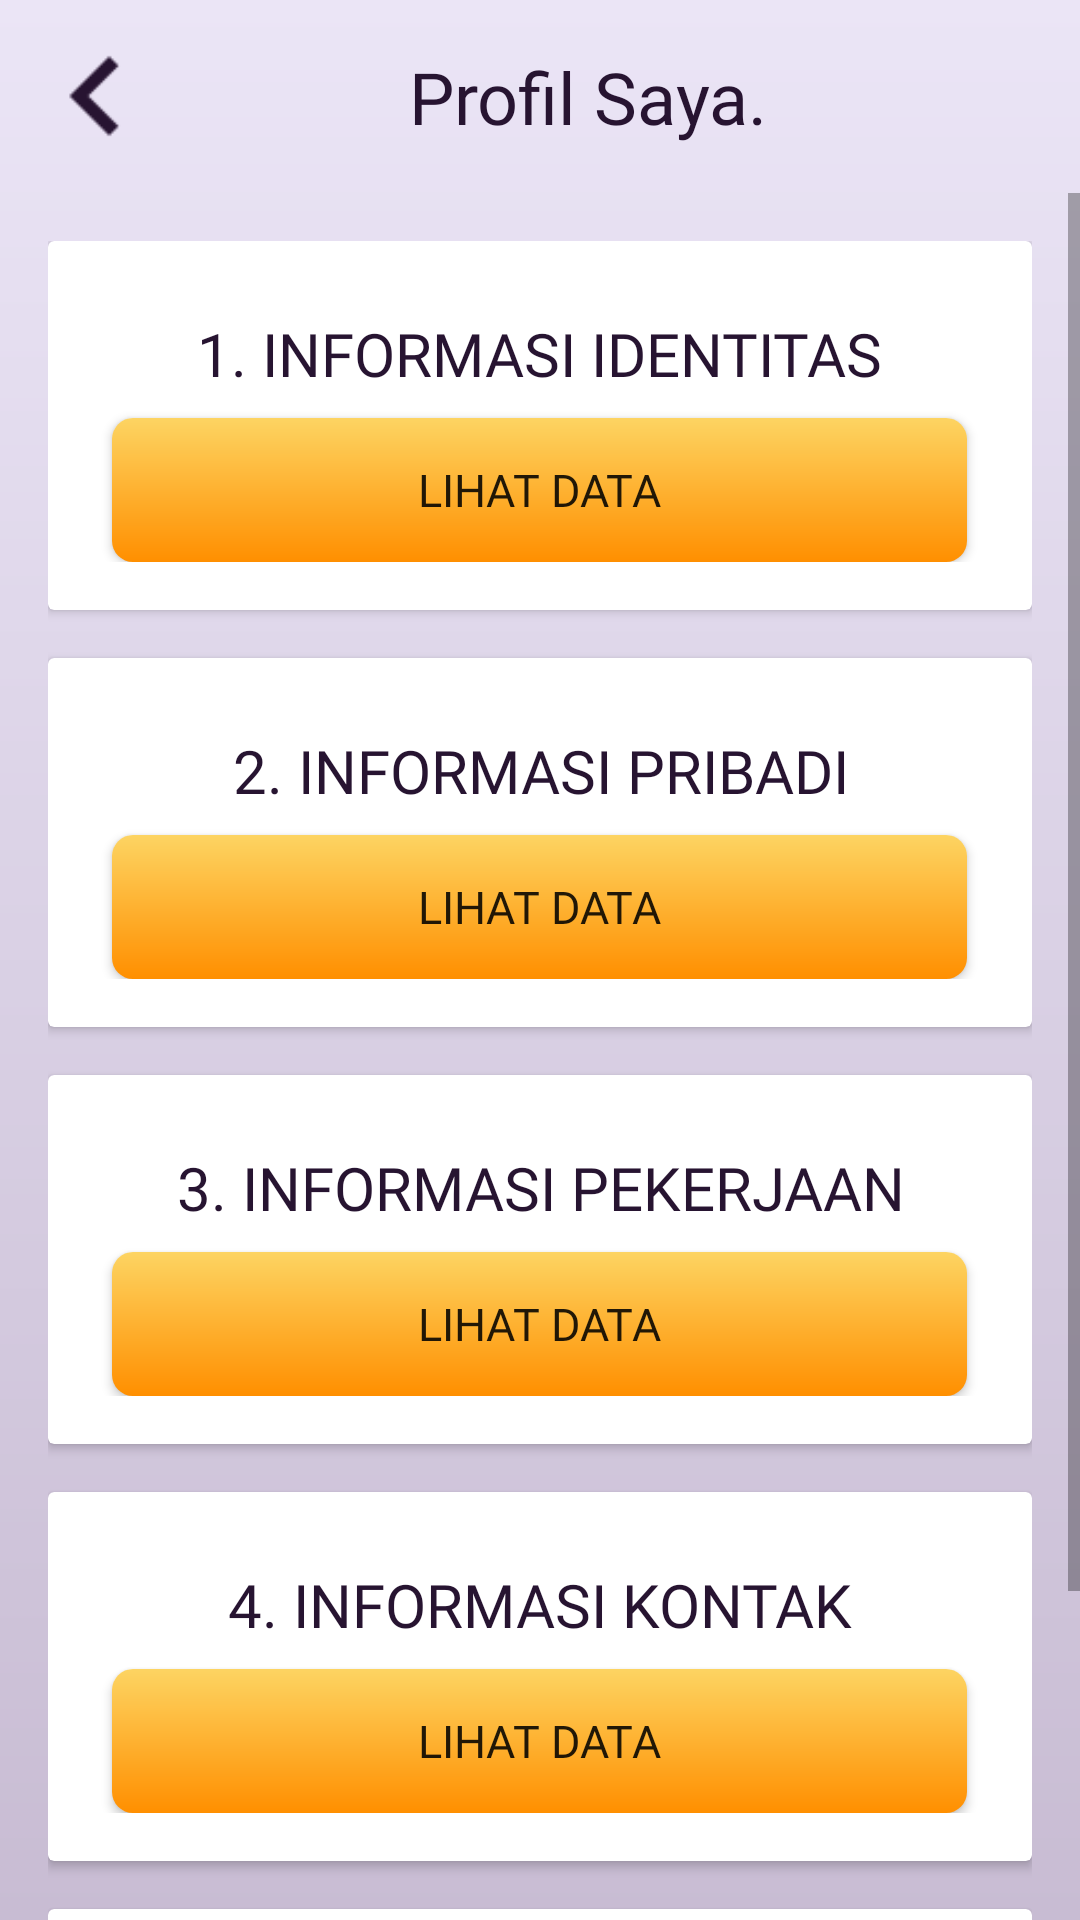

Produce the Android XML layout that renders to this screen, including the resource entries it uses.
<!-- AndroidManifest.xml: application theme AppTheme -->
<!-- res/layout/activity_info_user_profile.xml -->
<LinearLayout xmlns:android="http://schemas.android.com/apk/res/android"
    xmlns:app="http://schemas.android.com/apk/res-auto"
    xmlns:tools="http://schemas.android.com/tools"
    android:layout_width="match_parent"
    android:layout_height="match_parent"
    android:background="@drawable/gradient_background_grey"
    android:orientation="vertical"
    tools:context=".registrasi.InfoUserProfileActivity">


        <LinearLayout
            android:layout_width="match_parent"
            android:layout_height="wrap_content"
            android:orientation="horizontal"
            android:layout_margin="16dp">

            <ImageButton
                android:onClick="ButtonBackArrow"
                android:layout_width="wrap_content"
                android:layout_height="wrap_content"
                android:src="@drawable/back_icon"
                android:layout_margin="4dp"
                android:background="#00FFFFFF"
                android:scaleType="center"
                android:scaleX="2.2"
                android:scaleY="2.2"
                android:contentDescription="BackButton"/>

            <TextView
                android:layout_width="match_parent"
                android:layout_height="wrap_content"
                android:text="Profil Saya."
                android:fontFamily="@font/fira_sans_bold"
                android:textSize="24sp"
                android:textColor="@color/text_tertier"
                android:textAlignment="center" />

        </LinearLayout>

    <ScrollView
        android:layout_width="match_parent"
        android:layout_height="wrap_content">

        <LinearLayout
            android:layout_width="match_parent"
            android:layout_height="wrap_content"
            android:layout_margin="16dp"
            android:orientation="vertical">

                <androidx.cardview.widget.CardView
                    android:layout_width="match_parent"
                    android:layout_height="wrap_content"
                    android:layout_marginBottom="16dp"
                    android:theme="@style/Base.CardView">

                    <LinearLayout
                        android:layout_width="match_parent"
                        android:layout_height="wrap_content"
                        android:layout_margin="16dp"
                        android:orientation="vertical">

                        <TextView
                            android:layout_width="285dp"
                            android:layout_height="wrap_content"
                            android:layout_gravity="center"
                            android:layout_margin="8dp"
                            android:fontFamily="@font/fira_sans_bold_italic"
                            android:text="1. INFORMASI IDENTITAS"
                            android:textAlignment="center"
                            android:textColor="@color/text_tertier"
                            android:textSize="20sp" />

                        <Button
                            android:id="@+id/button_lengkapi_identitas"
                            android:layout_width="285dp"
                            android:layout_height="wrap_content"
                            android:layout_gravity="center"
                            android:layout_margin="0dp"
                            android:background="@drawable/button_round_bg"
                            android:fontFamily="@font/fira_sans_bold"
                            android:onClick="ButtonLengkapiIdentitas"
                            android:text="Lihat Data"
                            android:textSize="15sp" />

                    </LinearLayout>

                </androidx.cardview.widget.CardView>

                <androidx.cardview.widget.CardView
                    android:layout_width="match_parent"
                    android:layout_height="wrap_content"
                    android:layout_marginBottom="16dp"
                    android:theme="@style/Base.CardView">

                    <LinearLayout
                        android:layout_width="match_parent"
                        android:layout_height="wrap_content"
                        android:layout_margin="16dp"
                        android:orientation="vertical">

                        <TextView
                            android:layout_width="match_parent"
                            android:layout_height="wrap_content"
                            android:layout_margin="8dp"
                            android:fontFamily="@font/fira_sans_bold_italic"
                            android:text="2. INFORMASI PRIBADI"
                            android:textAlignment="center"
                            android:textColor="@color/text_tertier"
                            android:textSize="20sp" />

                        <Button
                            android:id="@+id/button_lengkapi_pribadi"
                            android:layout_width="285dp"
                            android:layout_height="wrap_content"
                            android:layout_gravity="center"
                            android:layout_margin="0dp"
                            android:background="@drawable/button_round_bg"
                            android:fontFamily="@font/fira_sans_bold"
                            android:onClick="ButtonLengkapiPribadi"
                            android:text="Lihat Data"
                            android:textSize="15sp" />

                    </LinearLayout>

                </androidx.cardview.widget.CardView>

                <androidx.cardview.widget.CardView
                    android:layout_width="match_parent"
                    android:layout_height="wrap_content"
                    android:layout_marginBottom="16dp"
                    android:theme="@style/Base.CardView">

                    <LinearLayout
                        android:layout_width="match_parent"
                        android:layout_height="wrap_content"
                        android:layout_margin="16dp"
                        android:orientation="vertical">

                        <TextView
                            android:layout_width="match_parent"
                            android:layout_height="wrap_content"
                            android:layout_margin="8dp"
                            android:fontFamily="@font/fira_sans_bold_italic"
                            android:text="3. INFORMASI PEKERJAAN"
                            android:textAlignment="center"
                            android:textColor="@color/text_tertier"
                            android:textSize="20sp" />

                        <Button
                            android:id="@+id/button_lengkapi_pekerjaan"
                            android:layout_width="285dp"
                            android:layout_height="wrap_content"
                            android:layout_gravity="center"
                            android:layout_margin="0dp"
                            android:background="@drawable/button_round_bg"
                            android:fontFamily="@font/fira_sans_bold"
                            android:onClick="ButtonLengkapiPekerjaan"
                            android:text="Lihat Data"
                            android:textSize="15sp" />

                    </LinearLayout>

                </androidx.cardview.widget.CardView>

                <androidx.cardview.widget.CardView
                    android:layout_width="match_parent"
                    android:layout_height="wrap_content"
                    android:layout_marginBottom="16dp"
                    android:theme="@style/Base.CardView">

                    <LinearLayout
                        android:layout_width="match_parent"
                        android:layout_height="wrap_content"
                        android:layout_margin="16dp"
                        android:orientation="vertical">

                        <TextView
                            android:layout_width="match_parent"
                            android:layout_height="wrap_content"
                            android:layout_margin="8dp"
                            android:fontFamily="@font/fira_sans_bold_italic"
                            android:text="4. INFORMASI KONTAK"
                            android:textAlignment="center"
                            android:textColor="@color/text_tertier"
                            android:textSize="20sp" />

                        <Button
                            android:id="@+id/button_lengkapi_kontak"
                            android:layout_width="285dp"
                            android:layout_height="wrap_content"
                            android:layout_gravity="center"
                            android:layout_margin="0dp"
                            android:background="@drawable/button_round_bg"
                            android:fontFamily="@font/fira_sans_bold"
                            android:onClick="ButtonLengkapiKontak"
                            android:text="Lihat Data"
                            android:textSize="15sp" />

                    </LinearLayout>

                </androidx.cardview.widget.CardView>

                <androidx.cardview.widget.CardView
                    android:layout_width="match_parent"
                    android:layout_height="wrap_content"
                    android:layout_marginBottom="16dp"
                    android:theme="@style/Base.CardView">

                    <LinearLayout
                        android:layout_width="match_parent"
                        android:layout_height="wrap_content"
                        android:layout_margin="16dp"
                        android:orientation="vertical">

                        <TextView
                            android:layout_width="match_parent"
                            android:layout_height="wrap_content"
                            android:layout_margin="8dp"
                            android:fontFamily="@font/fira_sans_bold_italic"
                            android:text="5. INFORMASI REKENING"
                            android:textAlignment="center"
                            android:textColor="@color/text_tertier"
                            android:textSize="20sp" />

                        <Button
                            android:id="@+id/button_lengkapi_rekening"
                            android:layout_width="285dp"
                            android:layout_height="wrap_content"
                            android:layout_gravity="center"
                            android:layout_margin="0dp"
                            android:background="@drawable/button_round_bg"
                            android:fontFamily="@font/fira_sans_bold"
                            android:onClick="ButtonLengkapiRekening"
                            android:text="Lihat Data"
                            android:textSize="15sp" />

                    </LinearLayout>

                </androidx.cardview.widget.CardView>

            </LinearLayout>

        </ScrollView>

</LinearLayout>
<!-- resources referenced by this layout -->
<resources>
  <color name="text_tertier">#271431</color>
  <!-- drawable back_icon (drawable) -->
  <vector android:height="24dp" android:tint="#271431"
      android:viewportHeight="24.0" android:viewportWidth="24.0"
      android:width="24dp" xmlns:android="http://schemas.android.com/apk/res/android">
      <path android:fillColor="#FF000000" android:pathData="M15.41,7.41L14,6l-6,6 6,6 1.41,-1.41L10.83,12z"/>
  </vector>
  <!-- drawable button_round_bg (drawable) -->
  <shape xmlns:android="http://schemas.android.com/apk/res/android"
      android:shape="rectangle">
  
      <corners android:radius="7dp" />
      <gradient android:startColor="#FDD462"
          android:endColor="#FF8F00"
          android:angle="-90"
          />
  
  </shape>
  <!-- drawable gradient_background_grey (drawable) -->
  <?xml version="1.0" encoding="utf-8"?>
  <shape xmlns:android="http://schemas.android.com/apk/res/android"
      android:shape="rectangle">
  
      <gradient
          android:endColor="#EBE5F6"
          android:startColor="#C8BCD3"
          android:angle="90"/>
  
  </shape>
  <style name="AppTheme" parent="Theme.MaterialComponents.Light.NoActionBar.Bridge">
          
          <item name="colorPrimary">@color/colorPrimary</item>
          <item name="colorPrimaryDark">@color/colorPrimaryDark</item>
          <item name="colorAccent">@color/colorAccent</item>
  
          <item name="android:windowNoTitle">true</item>
          <item name="android:windowFullscreen">true</item>
      </style>
  <color name="colorPrimary">#271431</color>
  <color name="colorPrimaryDark">#180C1E</color>
  <color name="colorAccent">#271431</color>
</resources>
